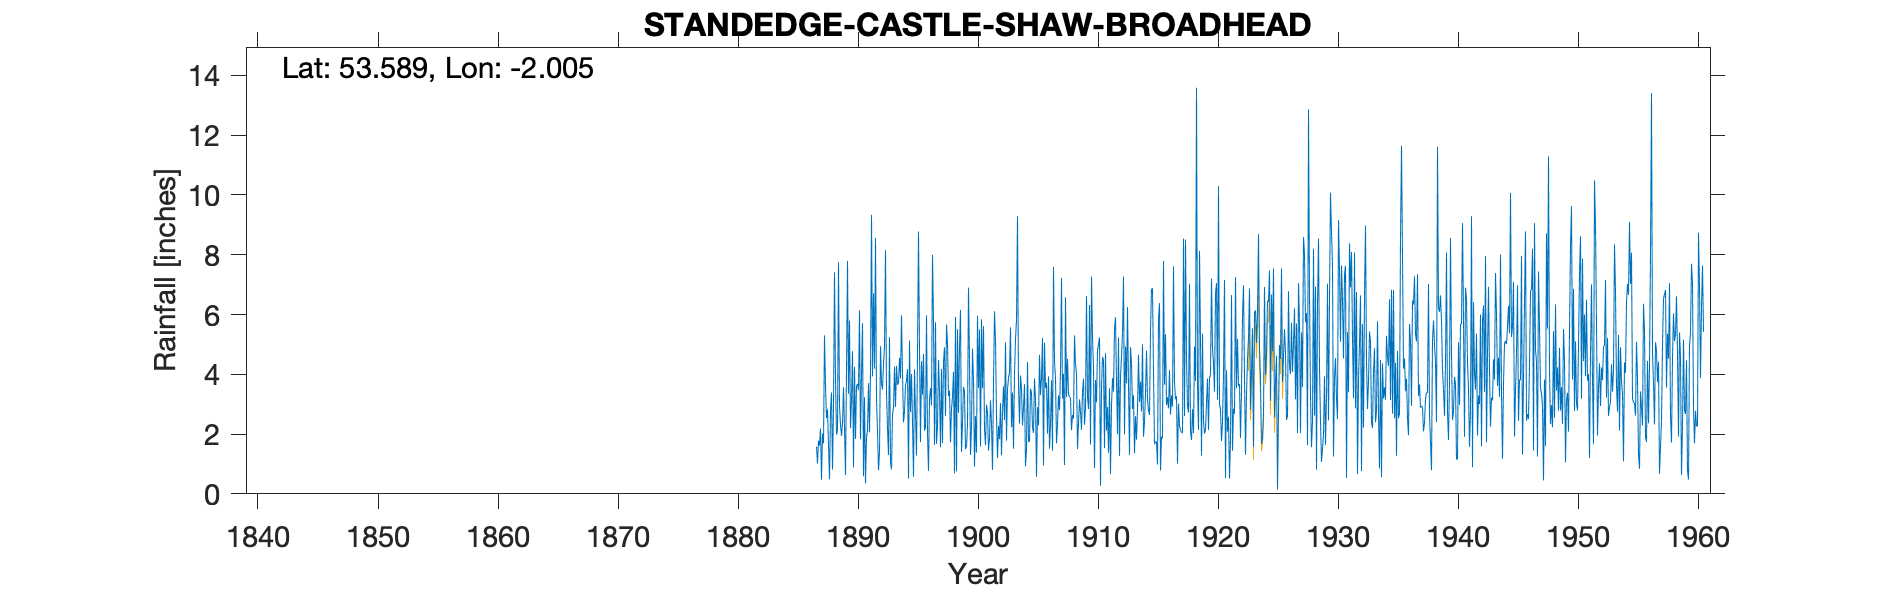

Source data for this figure (header and first rows):
STANDEDGE (CASTLE SHAW BROADHEAD), , , , , , , , , , , , , , , , , , , , , , , 
Grid ref, SD9975210276, Long, -2.005, Lat, 53.59, Elevation, 876, ft, , , , , , , , , , , , , , , 
Station no, 3101, , , , , , , , , , , , , , , , , , , , , , 
, 1880, 1881, 1882, 1883, 1884, 1885, 1886, 1887, 1888, 1889, 1890, 1891, 1892, 1893, 1894, 1895, 1896, 1897, 1898, 1899, 1900, 1901, 1902
January, , , , , , , , 1.58, 1.64, 2.32, 4.77, 3.23, 3.17, 1.3, 3.86, 2.43, 2.11, 1.67, 3.27, 6.15, 4.86, 2.16, 2.61
February, , , , , , , , 1.01, 0.49, 1.94, 0.88, 0.35, 2.08, 5.24, 5.97, 0.57, 2.23, 2.27, 3.45, 1.4, 3.79, 1.63, 1.19
March, , , , , , , , 1.78, 2.74, 2.36, 4.25, 1.89, 0.79, 1.04, 4.03, 4.17, 5.97, 4.48, 1.72, 2.38, 0.91, 2.98, 2.28
April, , , , , , , , 1.62, 3.39, 3.56, 1.84, 2.12, 1.38, 0.82, 2.39, 2.67, 2, 3.43, 2.85, 3.58, 2.6, 2.71, 1.83
May, , , , , , , , 2.18, 0.81, 2.22, 3.61, 3.7, 4.94, 2.64, 2.76, 1.28, 0.77, 1.56, 3.24, 3.42, 1.38, 1.44, 3.04
June, , , , , , , , 0.47, 2.92, 0.63, 3.68, 2.06, 3.69, 2.88, 3.63, 4.64, 3.17, 4.18, 4.08, 1.5, 5.96, 1.87, 1.29
July, , , , , , , , 2.02, 7.41, 4.11, 3.47, 4.06, 3.49, 4.26, 3.78, 8.78, 3.54, 1.7, 0.69, 1.57, 3.54, 3.13, 2.74
August, , , , , , , , 1.69, 3.87, 7.79, 6.14, 9.34, 4.32, 2.91, 4.17, 4.78, 2.96, 4.42, 5.92, 2.33, 5.5, 2.34, 3.6
September, , , , , , , , 5.3, 1.98, 3.35, 1.83, 3.93, 4.95, 4.28, 0.51, 1.73, 8, 4.9, 0.75, 6.9, 1.58, 0.8, 2.47
October, , , , , , , , 3.63, 2.15, 5.8, 3.96, 6.71, 8.15, 3.65, 5.13, 4.44, 5.78, 2.6, 5.51, 4.45, 5.84, 3.64, 5.07
November, , , , , , , , 2.53, 7.75, 2.2, 5.71, 4.19, 3.41, 3.71, 2.74, 3.31, 1.64, 5.66, 2.71, 1.3, 3.53, 6.11, 1.78
December, , , , , , , , 2.83, 2.93, 3.13, 0.59, 8.56, 2.18, 4.55, 4.01, 4.68, 5.74, 5.04, 4.88, 2.22, 5.61, 5.16, 3.5
Total, , , , , , , , 26.64, 38.08, 39.41, 40.73, 50.14, 42.55, 37.28, 42.98, 43.48, 43.91, 41.91, 39.07, 37.2, 45.1, 33.97, 31.4
